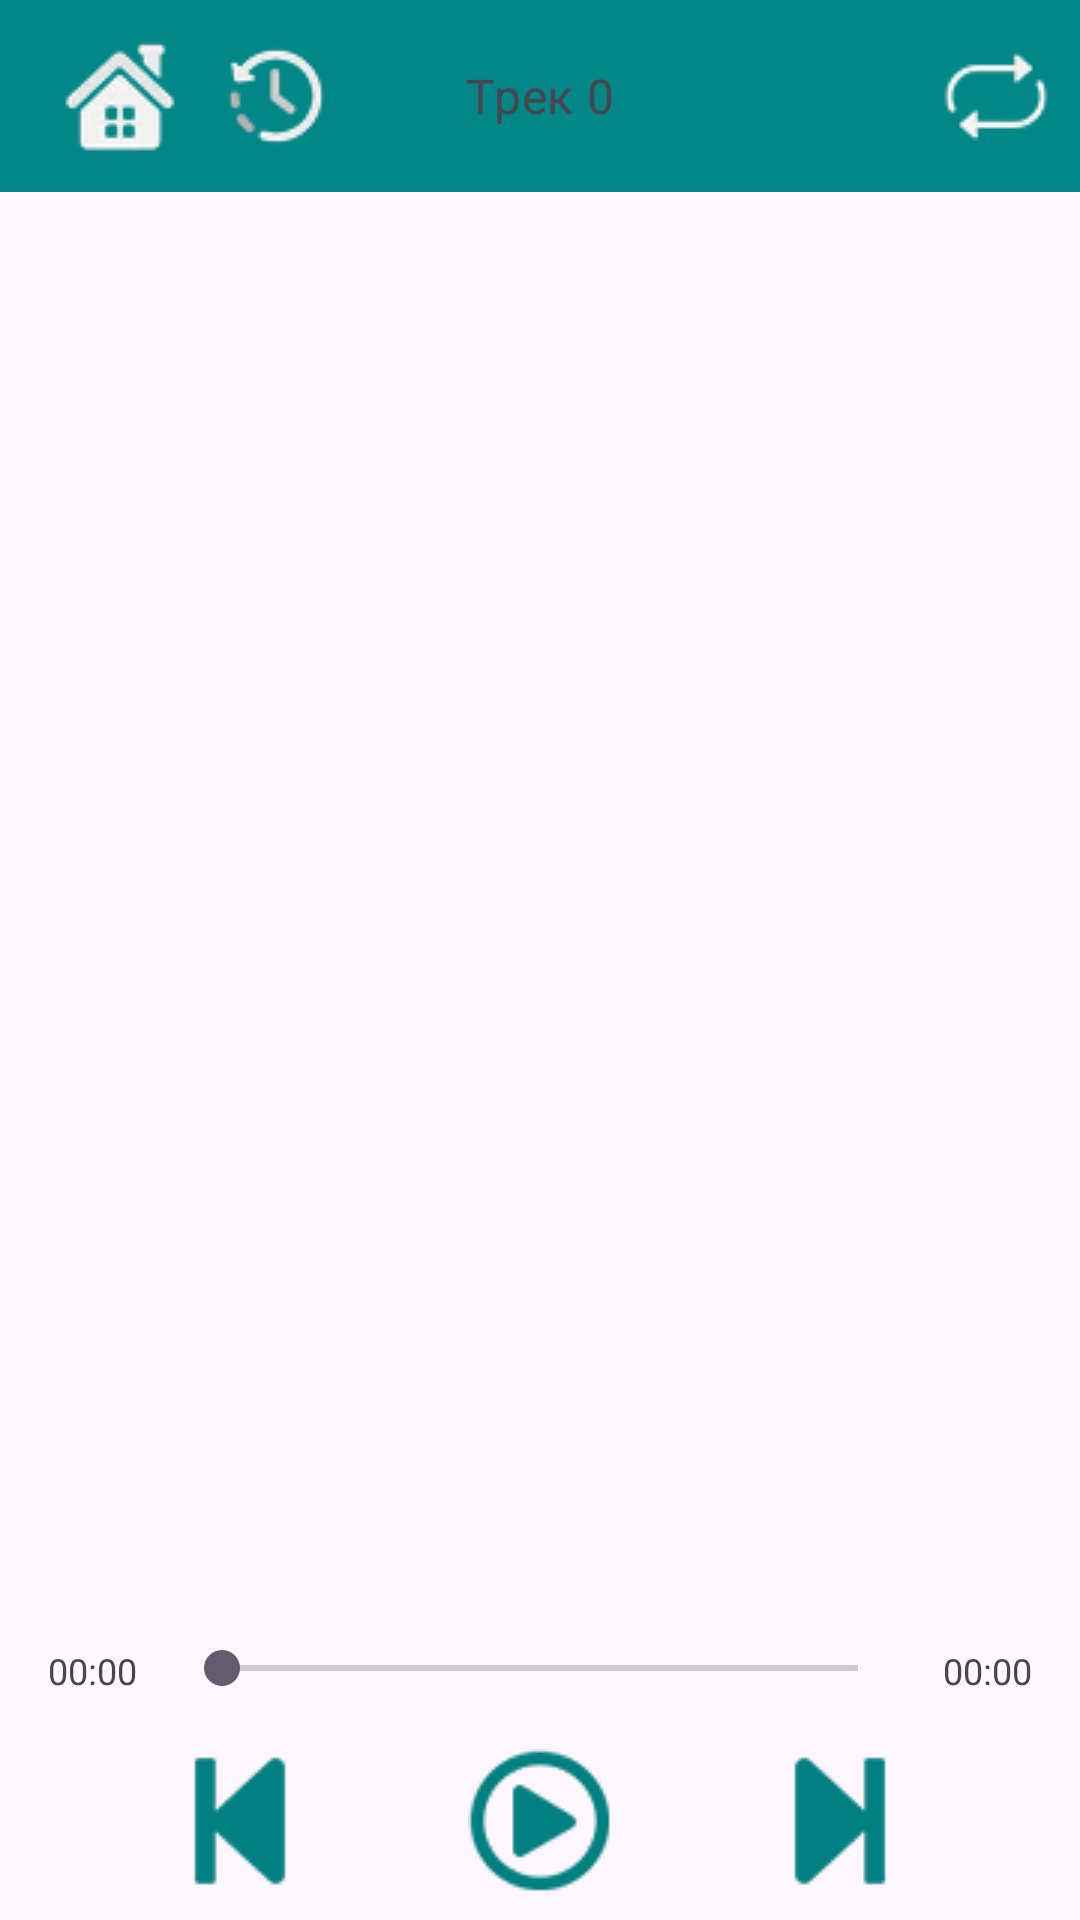

This screen was rendered from an Android layout file. Write that file and the resources it references.
<!-- AndroidManifest.xml: application theme Theme.LocalAudioPlayer -->
<!-- res/layout/activity_main.xml -->
<?xml version="1.0" encoding="utf-8"?>
<androidx.constraintlayout.widget.ConstraintLayout xmlns:android="http://schemas.android.com/apk/res/android"
    xmlns:app="http://schemas.android.com/apk/res-auto"
    xmlns:tools="http://schemas.android.com/tools"
    android:id="@+id/main"
    android:layout_width="match_parent"
    android:layout_height="match_parent"
	android:orientation="vertical"
    tools:context=".MainActivity">
	

	<RelativeLayout 
		android:layout_width="match_parent"
		android:layout_height="match_parent">

		<androidx.appcompat.widget.Toolbar
			android:id="@+id/toolbar"
			android:layout_width="match_parent"
			android:layout_height="?attr/actionBarSize"
			android:background="@color/teal_700"
			android:padding="8dp">
			
			<ImageButton
				android:id="@+id/btn_back"
				android:layout_gravity="start"
				android:layout_width="48dp"
				android:layout_height="48dp"
				android:contentDescription="Домой"
				android:background="@android:color/transparent" 
				android:src="@drawable/home_silver_42" />
				
			<ImageButton
				android:id="@+id/btn_journal"
				android:layout_gravity="start"
				android:layout_width="48dp"
				android:layout_height="48dp"
				android:paddingLeft="8dp"
				android:contentDescription="Журнал"
				android:background="@android:color/transparent" 
				android:src="@drawable/history_clock_gray_42" />
				
			<TextView
				android:id="@+id/trackNumber"
				android:layout_width="wrap_content"
				android:layout_height="wrap_content"
				android:paddingLeft="8dp"
				android:paddingRight="8dp"
				android:text="Трек 0"
				android:layout_gravity="center"
				android:layout_weight="1"
				android:background="@android:color/transparent"
				android:textAppearance="?attr/textAppearanceBodyMedium"
				android:textColor="?android:attr/textColorTertiary"
				android:textSize="16sp" />

			<ImageButton
				android:id="@+id/btn_refresh"
				android:layout_width="48dp"
				android:layout_height="48dp"
				android:paddingRight="8dp"
				android:layout_gravity="end"
				android:background="@android:color/transparent"
				android:contentDescription="Обновить"
				android:src="@drawable/ic_repeat" />
				
		</androidx.appcompat.widget.Toolbar>
		
		<LinearLayout
			android:id="@+id/loading_container"
			android:layout_width="match_parent"
			android:layout_height="wrap_content"
			android:layout_below="@id/toolbar"
			android:orientation="vertical"
			android:gravity="center"
			android:padding="16dp"
			android:visibility="gone">
			
			<ProgressBar
				android:id="@+id/progress_bar"
				android:layout_width="wrap_content"
				android:layout_height="wrap_content"
				android:layout_gravity="center"/>
			
			<TextView
				android:id="@+id/status_text"
				android:layout_width="wrap_content"
				android:layout_height="wrap_content"
				android:layout_marginTop="16dp"
				android:text="Загрузка..."
				android:textSize="14sp"
				android:layout_gravity="center"/>
		</LinearLayout>

		<androidx.recyclerview.widget.RecyclerView
			android:id="@+id/recycler_view"
			android:layout_width="match_parent"
			android:layout_height="match_parent"
			android:layout_below="@id/toolbar"
			android:clipToPadding="true"
			android:paddingLeft="2dp"
			android:paddingRight="2dp"
			android:paddingBottom="120dp"
			app:layoutManager="androidx.recyclerview.widget.LinearLayoutManager" />
				
		
		<LinearLayout
			android:layout_width="match_parent"
			android:layout_height="match_parent"
			android:gravity="bottom|center"
			android:orientation="horizontal"
			android:background="@android:color/transparent"
			android:paddingLeft="8dp"
			android:paddingRight="8dp"
			android:paddingBottom="75dp">

			
			<TextView
				android:id="@+id/currentTime"
				android:minWidth="50dp"
				android:layout_width="wrap_content"
				android:layout_height="wrap_content"
				android:paddingLeft="8dp"
				android:textSize="12sp"
				android:text="00:00"
				android:textAlignment="viewStart" />

			
			<SeekBar
				android:id="@+id/rangeSeekBar"
				android:layout_width="0dp"
				android:layout_height="wrap_content"
				android:paddingLeft="8dp"
				android:paddingRight="8dp"
				android:layout_weight="1" />

			
			<TextView
				android:id="@+id/totalTime"
				android:minWidth="50dp"
				android:layout_width="wrap_content"
				android:layout_height="wrap_content"
				android:paddingRight="8dp"
				android:textSize="12sp"
				android:text="00:00"
				android:textAlignment="viewEnd" />

		</LinearLayout>
			
		
		<LinearLayout
			android:layout_width="match_parent"
			android:layout_height="match_parent"
			android:gravity="bottom|center"
			android:orientation="horizontal"
			android:paddingTop="8dp"
			android:paddingBottom="8dp">
			
			<ImageButton
				android:id="@+id/btnBackward"
				android:layout_width="50dp"
				android:layout_height="50dp"
				android:layout_marginEnd="50dp"
				android:background="?attr/selectableItemBackgroundBorderless"
				android:contentDescription="Предыдущий"
				android:src="@drawable/step_backward" />

			<ImageButton
				android:id="@+id/btnPlayPause"
				android:layout_width="50dp"
				android:layout_height="50dp"
				android:layout_marginEnd="50dp"
				android:background="?attr/selectableItemBackgroundBorderless"
				android:contentDescription="Воспроизведение / Пауза"
				android:src="@drawable/play_circle" />

			<ImageButton
				android:id="@+id/btnForward"
				android:layout_width="50dp"
				android:layout_height="50dp"
				android:background="?attr/selectableItemBackgroundBorderless"
				android:contentDescription="Следующий"
				android:src="@drawable/step_forward" />
				
		</LinearLayout>
		
	</RelativeLayout>
    
</androidx.constraintlayout.widget.ConstraintLayout>
<!-- resources referenced by this layout -->
<resources>
  <color name="teal_700">#FF018786</color>
  <!-- drawable history_clock_gray_42: webp bitmap (drawable, 950 bytes) -->
  <!-- drawable home_silver_42: webp bitmap (drawable, 1168 bytes) -->
  <!-- drawable ic_repeat: webp bitmap (drawable, 686 bytes) -->
  <!-- drawable play_circle: png bitmap (drawable, 2854 bytes) -->
  <!-- drawable step_backward: png bitmap (drawable, 1182 bytes) -->
  <!-- drawable step_forward: png bitmap (drawable, 1077 bytes) -->
  <style name="Theme.LocalAudioPlayer" parent="Base.Theme.LocalAudioPlayer" />
  <style name="Base.Theme.LocalAudioPlayer" parent="Theme.Material3.DayNight.NoActionBar">
          
          
      </style>
</resources>
